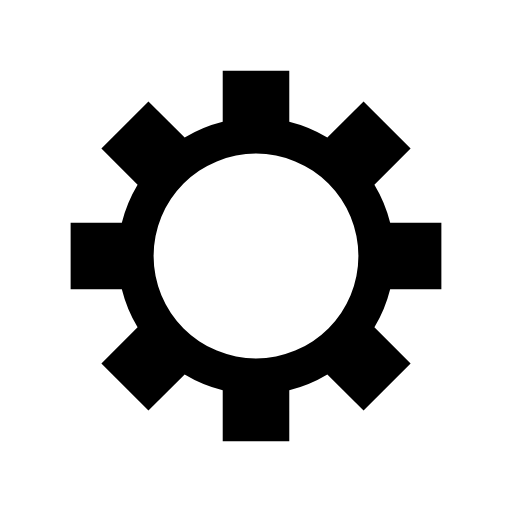
t = 0.00 s
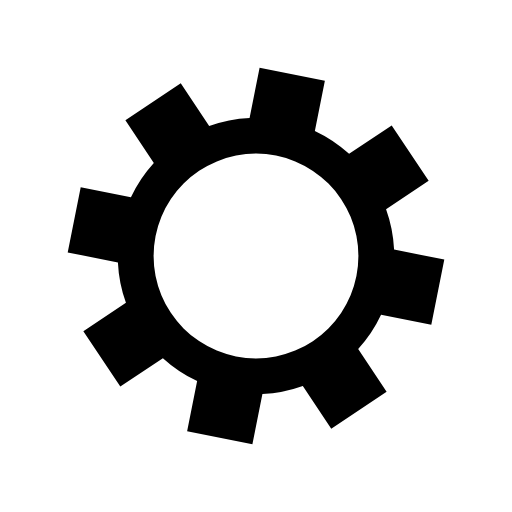
t = 0.17 s
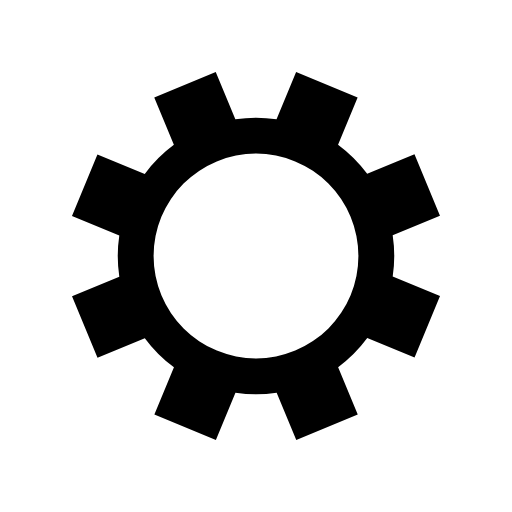
t = 0.33 s
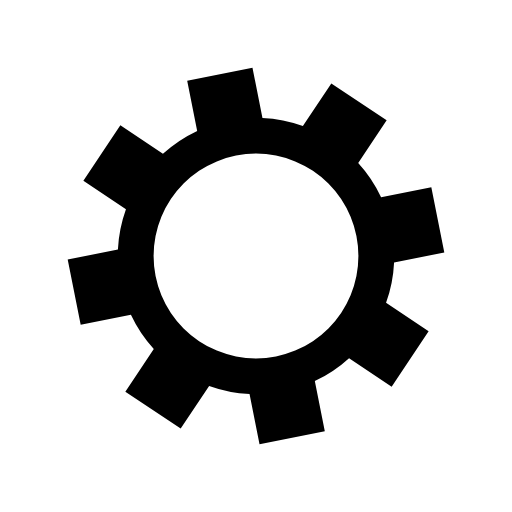
t = 0.50 s

The animated SVG that drew these frames (rendered in a browser with its animation timeline set to each time). Animation: 1 SMIL element (animateTransform=1); one cycle of 0.67 s, repeats indefinitely.

<?xml version="1.0" encoding="utf-8"?>
<svg xmlns="http://www.w3.org/2000/svg" xmlns:xlink="http://www.w3.org/1999/xlink" style="margin: auto; background: rgba(0, 0, 0, 0) none repeat scroll 0% 0%; display: block; shape-rendering: auto;" width="150px" height="150px" viewBox="0 0 100 100" preserveAspectRatio="xMidYMid">
<g transform="translate(50 50)">
<g>
<animateTransform attributeName="transform" type="rotate" values="0;45" keyTimes="0;1" dur="0.6666666666666666s" repeatCount="indefinite"></animateTransform><path d="M26.20591536275732 -6.5 L36.205915362757324 -6.5 L36.205915362757324 6.5 L26.20591536275732 6.5 A27 27 0 0 1 23.12657453791898 13.934186382493865 L23.12657453791898 13.934186382493865 L30.197642349784456 21.00525419435934 L21.005254194359342 30.197642349784456 L13.934186382493866 23.12657453791898 A27 27 0 0 1 6.499999999999998 26.20591536275732 L6.499999999999998 26.20591536275732 L6.499999999999999 36.205915362757324 L-6.499999999999995 36.205915362757324 L-6.499999999999996 26.20591536275732 A27 27 0 0 1 -13.934186382493865 23.12657453791898 L-13.934186382493865 23.12657453791898 L-21.00525419435934 30.197642349784456 L-30.197642349784452 21.005254194359345 L-23.126574537918977 13.93418638249387 A27 27 0 0 1 -26.20591536275732 6.5 L-26.20591536275732 6.5 L-36.205915362757324 6.500000000000001 L-36.205915362757324 -6.499999999999993 L-26.20591536275732 -6.499999999999994 A27 27 0 0 1 -23.12657453791898 -13.934186382493865 L-23.12657453791898 -13.934186382493865 L-30.197642349784456 -21.00525419435934 L-21.005254194359345 -30.197642349784452 L-13.93418638249387 -23.126574537918977 A27 27 0 0 1 -6.500000000000001 -26.20591536275732 L-6.500000000000001 -26.20591536275732 L-6.500000000000003 -36.205915362757324 L6.499999999999989 -36.205915362757324 L6.499999999999991 -26.20591536275732 A27 27 0 0 1 13.934186382493861 -23.126574537918984 L13.934186382493861 -23.126574537918984 L21.00525419435933 -30.19764234978446 L30.19764234978445 -21.005254194359352 L23.126574537918977 -13.934186382493873 A27 27 0 0 1 26.205915362757317 -6.500000000000003 M0 -20A20 20 0 1 0 0 20 A20 20 0 1 0 0 -20" fill="#000000"></path></g></g>
<!-- [ldio] generated by https://loading.io/ --></svg>
